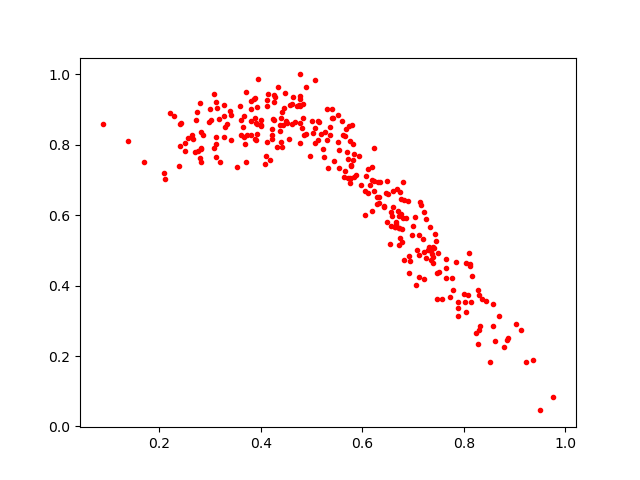

Data behind this chart, as committed beside it:
0.4813858, 0.84850895
0.2818, 0.8351
0.8038, 0.4656
0.4315, 0.7951
0.3818, 0.8279
0.6191, 0.6114
0.2705, 0.7782
0.5838, 0.7748
0.4767, 0.929
0.4422, 0.7942
0.6854, 0.5928
0.275, 0.8936
0.3808, 0.9237
0.2828, 0.7498
0.6978, 0.5448
0.4124, 0.9274
0.6285, 0.6309
0.3927, 0.831
0.3712, 0.7516
0.5708, 0.7803
0.2397, 0.739
0.4885, 0.8321
0.4461, 0.9052
0.392, 0.9085
0.4347, 0.9652
0.5821, 0.8014
0.4781, 0.9115
0.6717, 0.5644
0.5529, 0.8092
0.4261, 0.9419
0.427, 0.8715
0.6612, 0.6234
0.4382, 0.8406
0.6418, 0.6231
0.5317, 0.7351
0.7109, 0.4237
0.4779, 0.8056
0.3707, 0.9489
0.3286, 0.8503
0.6335, 0.6337
0.4779, 0.8633
0.4567, 0.9129
0.7885, 0.3524
0.2413, 0.7967
0.39, 0.8142
0.7188, 0.5323
0.6828, 0.6429
0.524, 0.7652
0.6567, 0.6096
0.7116, 0.5453
0.5127, 0.8136
0.7263, 0.5906
0.3084, 0.9448
0.4225, 0.8161
0.3801, 0.9012
0.4004, 0.8697
0.4608, 0.8578
0.6077, 0.7117
0.6716, 0.5637
0.5944, 0.7669
0.7253, 0.4798
... 242 more rows
